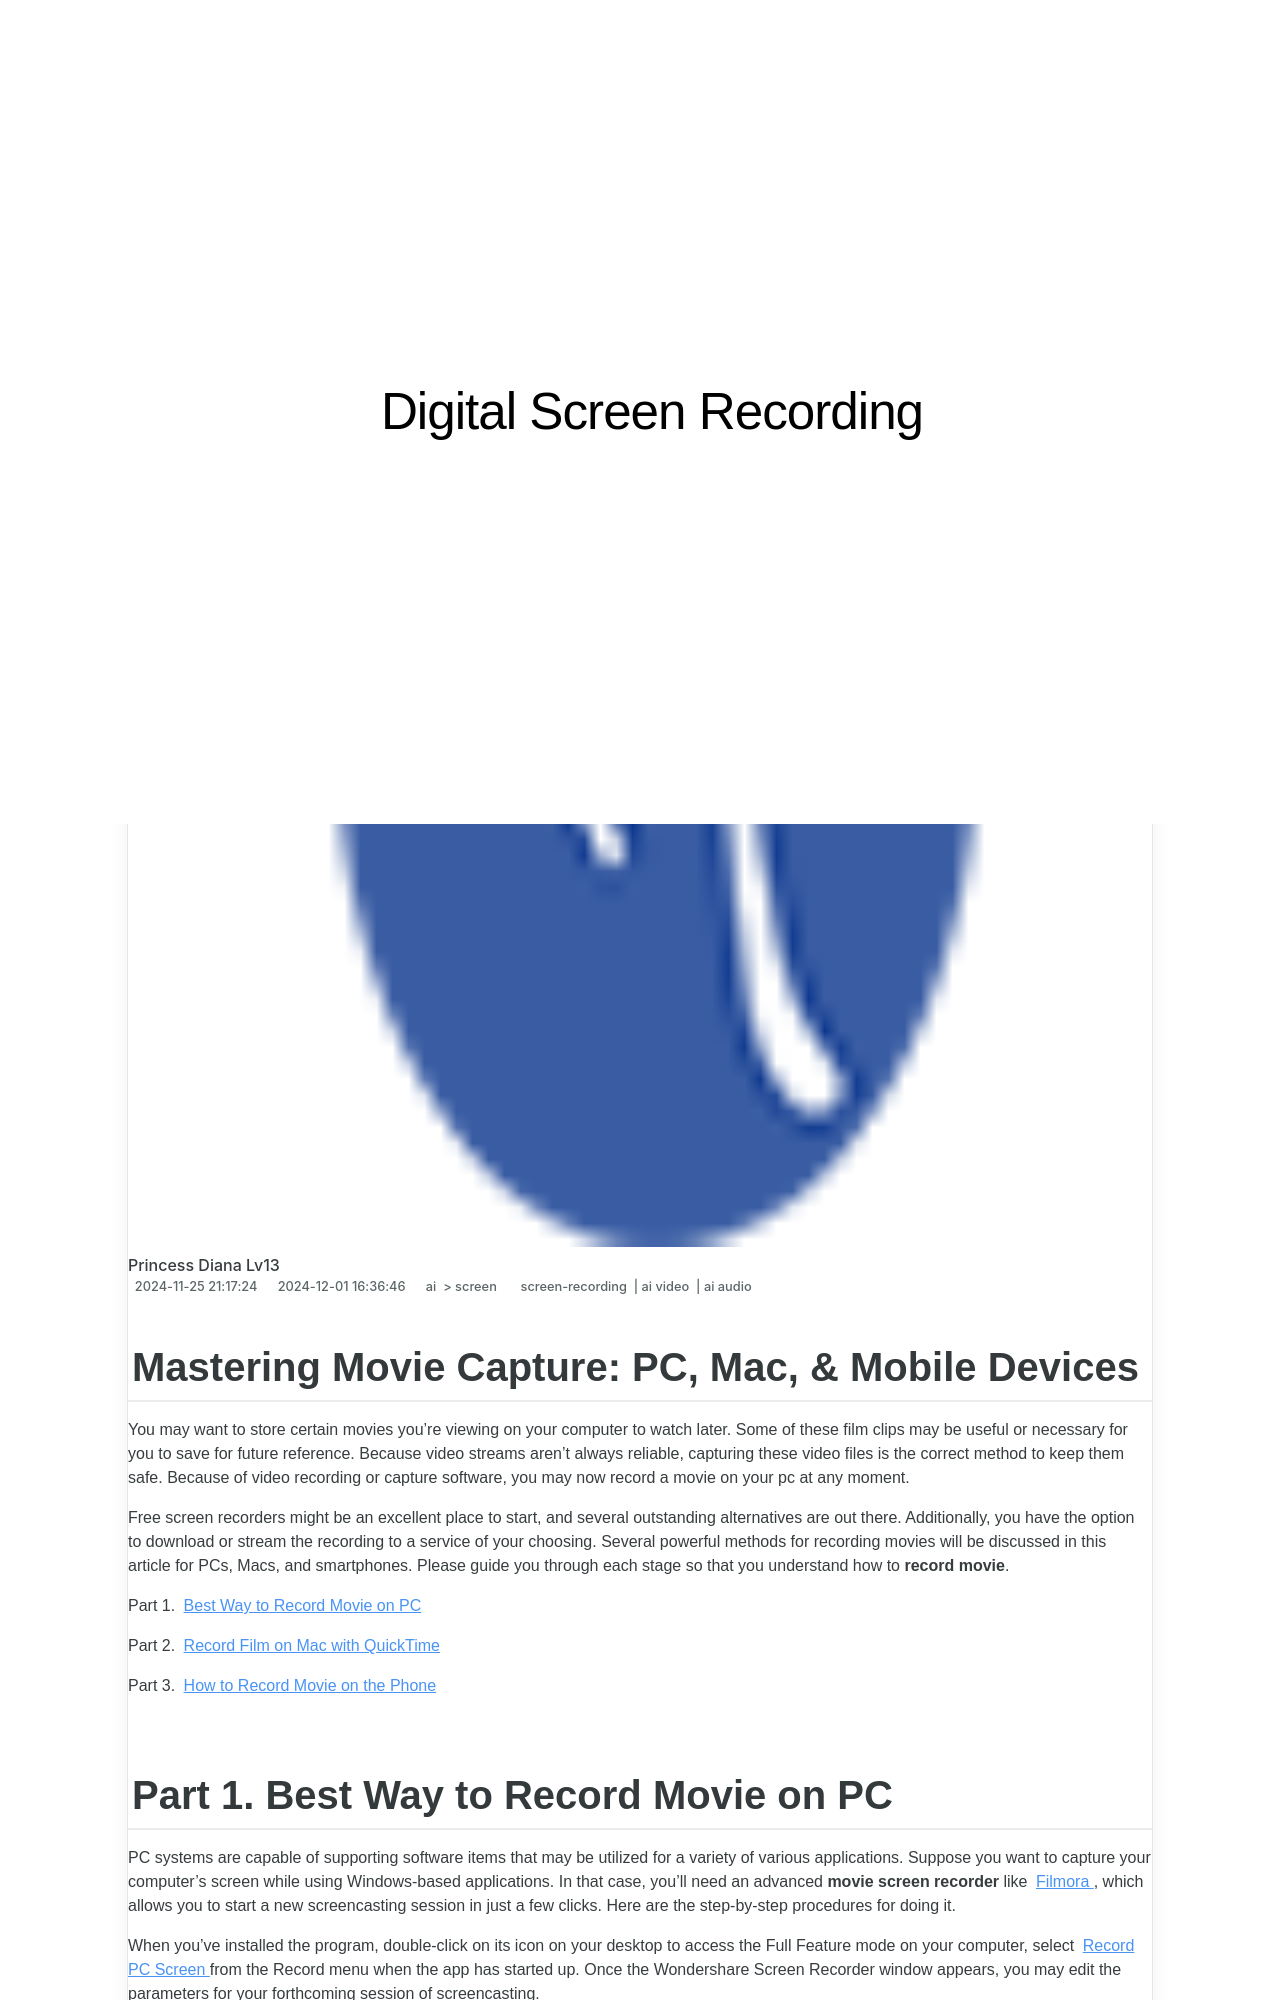

repository: techidaily/site-digital-screen-recording · page: 1715859748187-mastering-movie-capture-pc-mac-and-mobile-devices-for-2024/index.html · generator: jekyll

---
title: "\"Mastering Movie Capture  PC, Mac & Mobile Devices for 2024\""
date: 2024-11-25T21:17:24.058Z
updated: 2024-12-01T16:36:46.200Z
tags: 
  - screen-recording
  - ai video
  - ai audio
categories: 
  - ai
  - screen
description: "\"This Article Describes Mastering Movie Capture: PC, Mac & Mobile Devices for 2024\""
excerpt: "\"This Article Describes Mastering Movie Capture: PC, Mac & Mobile Devices for 2024\""
keywords: "PC Movie Capture Tech,Mac Film Recording Tips,Mobile Cinematography Guide,Video Capture for Mobile,Streaming Media Capture,Digital Camera Use on PC,Mobile Device Filming Basics"
thumbnail: https://thmb.techidaily.com/6190a0016cd0db6cebefe5acaadd207d01333c2584c8d35c887e62fae8bb62c7.jpg
---

## Mastering Movie Capture: PC, Mac, & Mobile Devices

You may want to store certain movies you're viewing on your computer to watch later. Some of these film clips may be useful or necessary for you to save for future reference. Because video streams aren't always reliable, capturing these video files is the correct method to keep them safe. Because of video recording or capture software, you may now record a movie on your pc at any moment.

Free screen recorders might be an excellent place to start, and several outstanding alternatives are out there. Additionally, you have the option to download or stream the recording to a service of your choosing. Several powerful methods for recording movies will be discussed in this article for PCs, Macs, and smartphones. Please guide you through each stage so that you understand how to **record movie**.

Part 1. [Best Way to Record Movie on PC](#part1)

Part 2. [Record Film on Mac with QuickTime](#part2)

Part 3. [How to Record Movie on the Phone](#part3)
